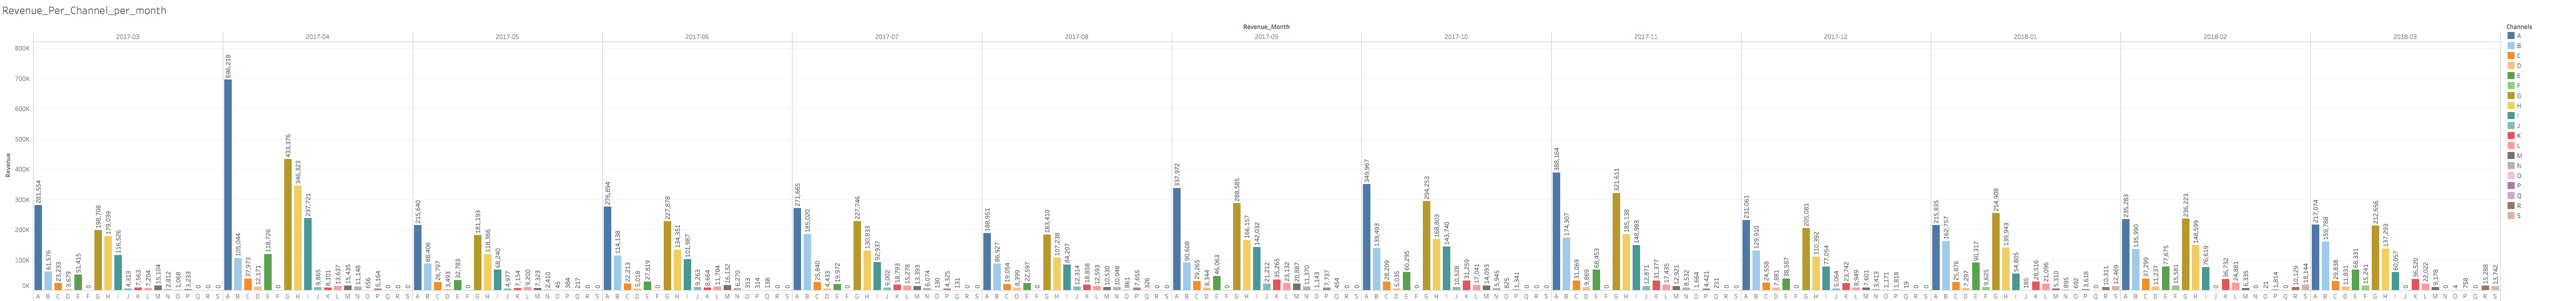

Values plotted in this chart, from the file beside it:
Revenue_Month, A, B, C, D, E, F, G, H, I, J, K, L, M, N, O, P, Q, R, S, T, U, V
2017-03, 281554, 61576, 23233, 3679, 51415, 0.0, 198708, 179039, 116526, 4313, 7563, 7204, 15104, 2812, 1068, 3233, 0.0, 0.0, 0.0, 2.639, 0.0, 0.0
2017-04, 696218, 105044, 37973, 12171, 118726, 0.0, 433376, 346323, 237721, 9865, 8101, 13637, 15435, 11148, 656, 5164, 0.0, 0.0, 0.0, 129.7, 0.0, 0.0
2017-05, 215640, 88406, 26797, 3493, 32783, 0.0, 181193, 118366, 68240, 4977, 7154, 9200, 7323, 2410, 44.56, 383.9, 217.3, 0.0, 0.0, 1.687, 0.0, 0.0
2017-06, 276894, 114138, 22213, 5018, 27819, 0.0, 227878, 134351, 101987, 9263, 8664, 11704, 16132, 6270, 313.2, 314.1, 138.3, 0.0, 0.0, 0.0, 0.0, 0.0
2017-07, 271665, 185020, 25840, 4433, 19972, 0.0, 227746, 130833, 92937, 9002, 18793, 15278, 13393, 6074, 130.1, 4325, 130.8, 0.0, 0.0, 0.0, 0.0, 0.0
2017-08, 188951, 86927, 19054, 8399, 22597, 0.0, 183410, 107238, 84207, 12314, 18858, 12593, 10530, 10048, 861.2, 7655, 326, 0.0, 0.0, 0.0, 0.0, 0.0
2017-09, 337972, 90608, 29265, 8344, 46063, 0.0, 288585, 166157, 142032, 21212, 35265, 23132, 20887, 11370, 1143, 7737, 453.5, 0.0, 0.0, 0.0, 0.0, 0.0
2017-10, 349967, 139493, 28209, 5035, 60295, 0.0, 294253, 168803, 143740, 10528, 31259, 17041, 14093, 5945, 825, 1341, 0.0, 0.0, 0.0, 0.0, 0.0, 0.0
2017-11, 388164, 174307, 31069, 9869, 68453, 0.0, 321611, 185138, 148983, 12871, 31377, 17435, 12921, 8532, 1664, 4421, 211.3, 0.0, 0.0, 0.0, 0.0, 0.0
2017-12, 231061, 129910, 24558, 7881, 38587, 0.0, 205081, 110392, 77054, 5064, 23742, 8949, 7601, 3413, 1171, 1818, 19.17, 0.0, 0.0, 0.0, 0.0, 0.0
2018-01, 215835, 162757, 25876, 7297, 90317, 9625, 254908, 139943, 54805, 185, 28516, 21096, 5310, 895.4, 691.6, 3618, 0.0, 10311, 12469, 45.37, 1235, 97.6
2018-02, 235283, 135990, 37299, 11237, 77675, 15581, 236223, 148599, 76619, 0.0, 36732, 24881, 6335, 0.0, 20.89, 1814, 0.0, 10129, 18144, 259.2, 1334, 390.8
2018-03, 217074, 159788, 29838, 11831, 68331, 15241, 212656, 137293, 60057, 0.0, 36520, 22022, 9178, 0.0, 3.846, 757.7, 0.0, 15288, 13742, 1531, 1044, 906.7
